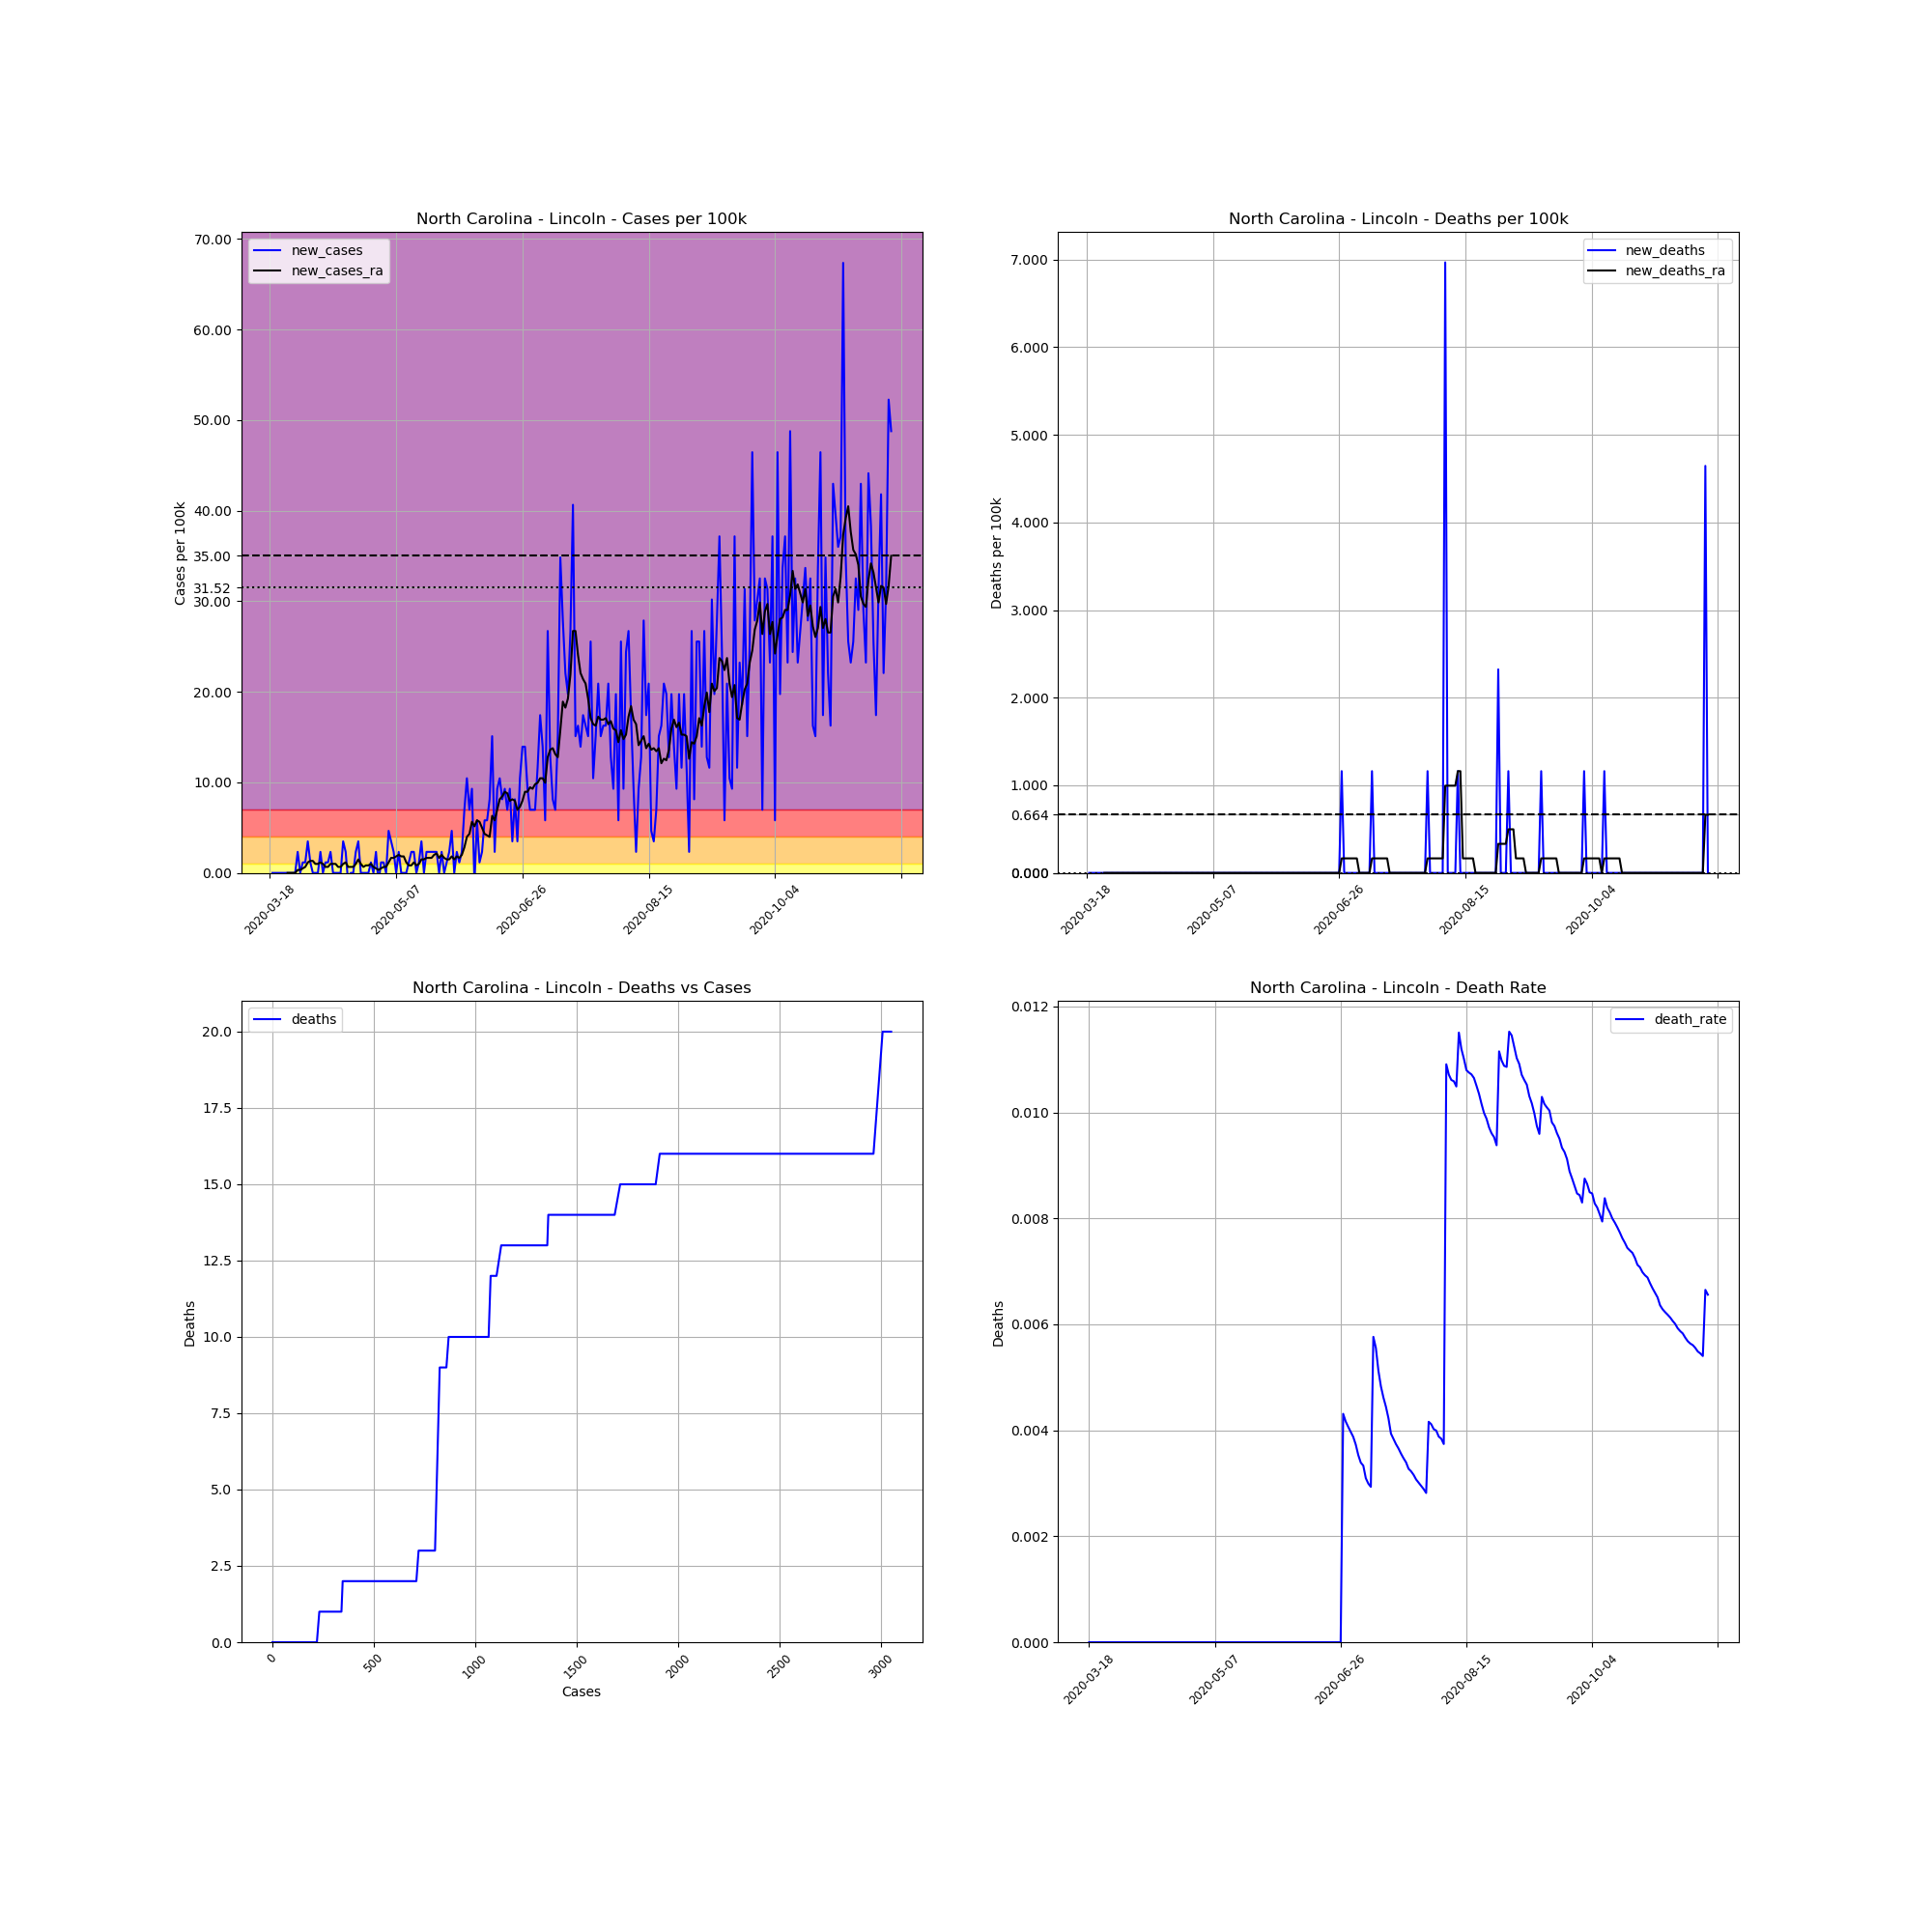

The table this chart was drawn from, first rows:
, date, county, state, fips, cases, deaths, COUNTY, STNAME, CTYNAME, POPESTIMATE2019, cases_per_100k, deaths_per_100k, death_rate, new_cases, new_deaths, new_cases_ra, new_deaths_ra
150910, 2020-03-18, Lincoln, North Carolina, 37109, 1, 0, 109, North Carolina, Lincoln, 86111, 1.161, 0.0, 0.0, , , , 
150911, 2020-03-19, Lincoln, North Carolina, 37109, 1, 0, 109, North Carolina, Lincoln, 86111, 1.161, 0.0, 0.0, 0.0, 0.0, , 
150912, 2020-03-20, Lincoln, North Carolina, 37109, 1, 0, 109, North Carolina, Lincoln, 86111, 1.161, 0.0, 0.0, 0.0, 0.0, , 
150913, 2020-03-21, Lincoln, North Carolina, 37109, 1, 0, 109, North Carolina, Lincoln, 86111, 1.161, 0.0, 0.0, 0.0, 0.0, , 
150914, 2020-03-22, Lincoln, North Carolina, 37109, 1, 0, 109, North Carolina, Lincoln, 86111, 1.161, 0.0, 0.0, 0.0, 0.0, , 
150915, 2020-03-23, Lincoln, North Carolina, 37109, 1, 0, 109, North Carolina, Lincoln, 86111, 1.161, 0.0, 0.0, 0.0, 0.0, , 
150916, 2020-03-24, Lincoln, North Carolina, 37109, 1, 0, 109, North Carolina, Lincoln, 86111, 1.161, 0.0, 0.0, 0.0, 0.0, , 
150917, 2020-03-25, Lincoln, North Carolina, 37109, 1, 0, 109, North Carolina, Lincoln, 86111, 1.161, 0.0, 0.0, 0.0, 0.0, 0.0, 0.0
150918, 2020-03-26, Lincoln, North Carolina, 37109, 1, 0, 109, North Carolina, Lincoln, 86111, 1.161, 0.0, 0.0, 0.0, 0.0, 0.0, 0.0
150919, 2020-03-27, Lincoln, North Carolina, 37109, 1, 0, 109, North Carolina, Lincoln, 86111, 1.161, 0.0, 0.0, 0.0, 0.0, 0.0, 0.0
150920, 2020-03-28, Lincoln, North Carolina, 37109, 1, 0, 109, North Carolina, Lincoln, 86111, 1.161, 0.0, 0.0, 0.0, 0.0, 0.0, 0.0
150921, 2020-03-29, Lincoln, North Carolina, 37109, 3, 0, 109, North Carolina, Lincoln, 86111, 3.484, 0.0, 0.0, 2.323, 0.0, 0.3318, 0.0
150922, 2020-03-30, Lincoln, North Carolina, 37109, 3, 0, 109, North Carolina, Lincoln, 86111, 3.484, 0.0, 0.0, 0.0, 0.0, 0.3318, 0.0
150923, 2020-03-31, Lincoln, North Carolina, 37109, 4, 0, 109, North Carolina, Lincoln, 86111, 4.645, 0.0, 0.0, 1.161, 0.0, 0.4977, 0.0
150924, 2020-04-01, Lincoln, North Carolina, 37109, 5, 0, 109, North Carolina, Lincoln, 86111, 5.806, 0.0, 0.0, 1.161, 0.0, 0.6636, 0.0
150925, 2020-04-02, Lincoln, North Carolina, 37109, 8, 0, 109, North Carolina, Lincoln, 86111, 9.29, 0.0, 0.0, 3.484, 0.0, 1.161, 0.0
150926, 2020-04-03, Lincoln, North Carolina, 37109, 9, 0, 109, North Carolina, Lincoln, 86111, 10.45, 0.0, 0.0, 1.161, 0.0, 1.327, 0.0
150927, 2020-04-04, Lincoln, North Carolina, 37109, 9, 0, 109, North Carolina, Lincoln, 86111, 10.45, 0.0, 0.0, 0.0, 0.0, 1.327, 0.0
150928, 2020-04-05, Lincoln, North Carolina, 37109, 9, 0, 109, North Carolina, Lincoln, 86111, 10.45, 0.0, 0.0, 0.0, 0.0, 0.9954, 0.0
150929, 2020-04-06, Lincoln, North Carolina, 37109, 9, 0, 109, North Carolina, Lincoln, 86111, 10.45, 0.0, 0.0, 0.0, 0.0, 0.9954, 0.0
150930, 2020-04-07, Lincoln, North Carolina, 37109, 11, 0, 109, North Carolina, Lincoln, 86111, 12.77, 0.0, 0.0, 2.323, 0.0, 1.161, 0.0
150931, 2020-04-08, Lincoln, North Carolina, 37109, 11, 0, 109, North Carolina, Lincoln, 86111, 12.77, 0.0, 0.0, 0.0, 0.0, 0.9954, 0.0
150932, 2020-04-09, Lincoln, North Carolina, 37109, 12, 0, 109, North Carolina, Lincoln, 86111, 13.94, 0.0, 0.0, 1.161, 0.0, 0.6636, 0.0
150933, 2020-04-10, Lincoln, North Carolina, 37109, 13, 0, 109, North Carolina, Lincoln, 86111, 15.1, 0.0, 0.0, 1.161, 0.0, 0.6636, 0.0
150934, 2020-04-11, Lincoln, North Carolina, 37109, 15, 0, 109, North Carolina, Lincoln, 86111, 17.42, 0.0, 0.0, 2.323, 0.0, 0.9954, 0.0
150935, 2020-04-12, Lincoln, North Carolina, 37109, 15, 0, 109, North Carolina, Lincoln, 86111, 17.42, 0.0, 0.0, 0.0, 0.0, 0.9954, 0.0
150936, 2020-04-13, Lincoln, North Carolina, 37109, 15, 0, 109, North Carolina, Lincoln, 86111, 17.42, 0.0, 0.0, 0.0, 0.0, 0.9954, 0.0
150937, 2020-04-14, Lincoln, North Carolina, 37109, 15, 0, 109, North Carolina, Lincoln, 86111, 17.42, 0.0, 0.0, 0.0, 0.0, 0.6636, 0.0
150938, 2020-04-15, Lincoln, North Carolina, 37109, 15, 0, 109, North Carolina, Lincoln, 86111, 17.42, 0.0, 0.0, 0.0, 0.0, 0.6636, 0.0
150939, 2020-04-16, Lincoln, North Carolina, 37109, 18, 0, 109, North Carolina, Lincoln, 86111, 20.9, 0.0, 0.0, 3.484, 0.0, 0.9954, 0.0
150940, 2020-04-17, Lincoln, North Carolina, 37109, 20, 0, 109, North Carolina, Lincoln, 86111, 23.23, 0.0, 0.0, 2.323, 0.0, 1.161, 0.0
150941, 2020-04-18, Lincoln, North Carolina, 37109, 19, 0, 109, North Carolina, Lincoln, 86111, 22.06, 0.0, 0.0, -1.161, 0.0, 0.6636, 0.0
150942, 2020-04-19, Lincoln, North Carolina, 37109, 19, 0, 109, North Carolina, Lincoln, 86111, 22.06, 0.0, 0.0, 0.0, 0.0, 0.6636, 0.0
150943, 2020-04-20, Lincoln, North Carolina, 37109, 19, 0, 109, North Carolina, Lincoln, 86111, 22.06, 0.0, 0.0, 0.0, 0.0, 0.6636, 0.0
150944, 2020-04-21, Lincoln, North Carolina, 37109, 21, 0, 109, North Carolina, Lincoln, 86111, 24.39, 0.0, 0.0, 2.323, 0.0, 0.9954, 0.0
150945, 2020-04-22, Lincoln, North Carolina, 37109, 24, 0, 109, North Carolina, Lincoln, 86111, 27.87, 0.0, 0.0, 3.484, 0.0, 1.493, 0.0
150946, 2020-04-23, Lincoln, North Carolina, 37109, 24, 0, 109, North Carolina, Lincoln, 86111, 27.87, 0.0, 0.0, 0.0, 0.0, 0.9954, 0.0
150947, 2020-04-24, Lincoln, North Carolina, 37109, 24, 0, 109, North Carolina, Lincoln, 86111, 27.87, 0.0, 0.0, 0.0, 0.0, 0.6636, 0.0
150948, 2020-04-25, Lincoln, North Carolina, 37109, 24, 0, 109, North Carolina, Lincoln, 86111, 27.87, 0.0, 0.0, 0.0, 0.0, 0.8295, 0.0
150949, 2020-04-26, Lincoln, North Carolina, 37109, 24, 0, 109, North Carolina, Lincoln, 86111, 27.87, 0.0, 0.0, 0.0, 0.0, 0.8295, 0.0
150950, 2020-04-27, Lincoln, North Carolina, 37109, 25, 0, 109, North Carolina, Lincoln, 86111, 29.03, 0.0, 0.0, 1.161, 0.0, 0.9954, 0.0
150951, 2020-04-28, Lincoln, North Carolina, 37109, 25, 0, 109, North Carolina, Lincoln, 86111, 29.03, 0.0, 0.0, 0.0, 0.0, 0.6636, 0.0
150952, 2020-04-29, Lincoln, North Carolina, 37109, 27, 0, 109, North Carolina, Lincoln, 86111, 31.35, 0.0, 0.0, 2.323, 0.0, 0.4977, 0.0
150953, 2020-04-30, Lincoln, North Carolina, 37109, 26, 0, 109, North Carolina, Lincoln, 86111, 30.19, 0.0, 0.0, -1.161, 0.0, 0.3318, 0.0
150954, 2020-05-01, Lincoln, North Carolina, 37109, 27, 0, 109, North Carolina, Lincoln, 86111, 31.35, 0.0, 0.0, 1.161, 0.0, 0.4977, 0.0
150955, 2020-05-02, Lincoln, North Carolina, 37109, 28, 0, 109, North Carolina, Lincoln, 86111, 32.52, 0.0, 0.0, 1.161, 0.0, 0.6636, 0.0
150956, 2020-05-03, Lincoln, North Carolina, 37109, 28, 0, 109, North Carolina, Lincoln, 86111, 32.52, 0.0, 0.0, 0.0, 0.0, 0.6636, 0.0
150957, 2020-05-04, Lincoln, North Carolina, 37109, 32, 0, 109, North Carolina, Lincoln, 86111, 37.16, 0.0, 0.0, 4.645, 0.0, 1.161, 0.0
150958, 2020-05-05, Lincoln, North Carolina, 37109, 35, 0, 109, North Carolina, Lincoln, 86111, 40.65, 0.0, 0.0, 3.484, 0.0, 1.659, 0.0
150959, 2020-05-06, Lincoln, North Carolina, 37109, 37, 0, 109, North Carolina, Lincoln, 86111, 42.97, 0.0, 0.0, 2.323, 0.0, 1.659, 0.0
150960, 2020-05-07, Lincoln, North Carolina, 37109, 37, 0, 109, North Carolina, Lincoln, 86111, 42.97, 0.0, 0.0, 0.0, 0.0, 1.825, 0.0
150961, 2020-05-08, Lincoln, North Carolina, 37109, 39, 0, 109, North Carolina, Lincoln, 86111, 45.29, 0.0, 0.0, 2.323, 0.0, 1.991, 0.0
150962, 2020-05-09, Lincoln, North Carolina, 37109, 39, 0, 109, North Carolina, Lincoln, 86111, 45.29, 0.0, 0.0, 0.0, 0.0, 1.825, 0.0
150963, 2020-05-10, Lincoln, North Carolina, 37109, 39, 0, 109, North Carolina, Lincoln, 86111, 45.29, 0.0, 0.0, 0.0, 0.0, 1.825, 0.0
150964, 2020-05-11, Lincoln, North Carolina, 37109, 39, 0, 109, North Carolina, Lincoln, 86111, 45.29, 0.0, 0.0, 0.0, 0.0, 1.161, 0.0
150965, 2020-05-12, Lincoln, North Carolina, 37109, 40, 0, 109, North Carolina, Lincoln, 86111, 46.45, 0.0, 0.0, 1.161, 0.0, 0.8295, 0.0
150966, 2020-05-13, Lincoln, North Carolina, 37109, 42, 0, 109, North Carolina, Lincoln, 86111, 48.77, 0.0, 0.0, 2.323, 0.0, 0.8295, 0.0
150967, 2020-05-14, Lincoln, North Carolina, 37109, 44, 0, 109, North Carolina, Lincoln, 86111, 51.1, 0.0, 0.0, 2.323, 0.0, 1.161, 0.0
150968, 2020-05-15, Lincoln, North Carolina, 37109, 44, 0, 109, North Carolina, Lincoln, 86111, 51.1, 0.0, 0.0, 0.0, 0.0, 0.8295, 0.0
150969, 2020-05-16, Lincoln, North Carolina, 37109, 45, 0, 109, North Carolina, Lincoln, 86111, 52.26, 0.0, 0.0, 1.161, 0.0, 0.9954, 0.0
... 187 more rows
